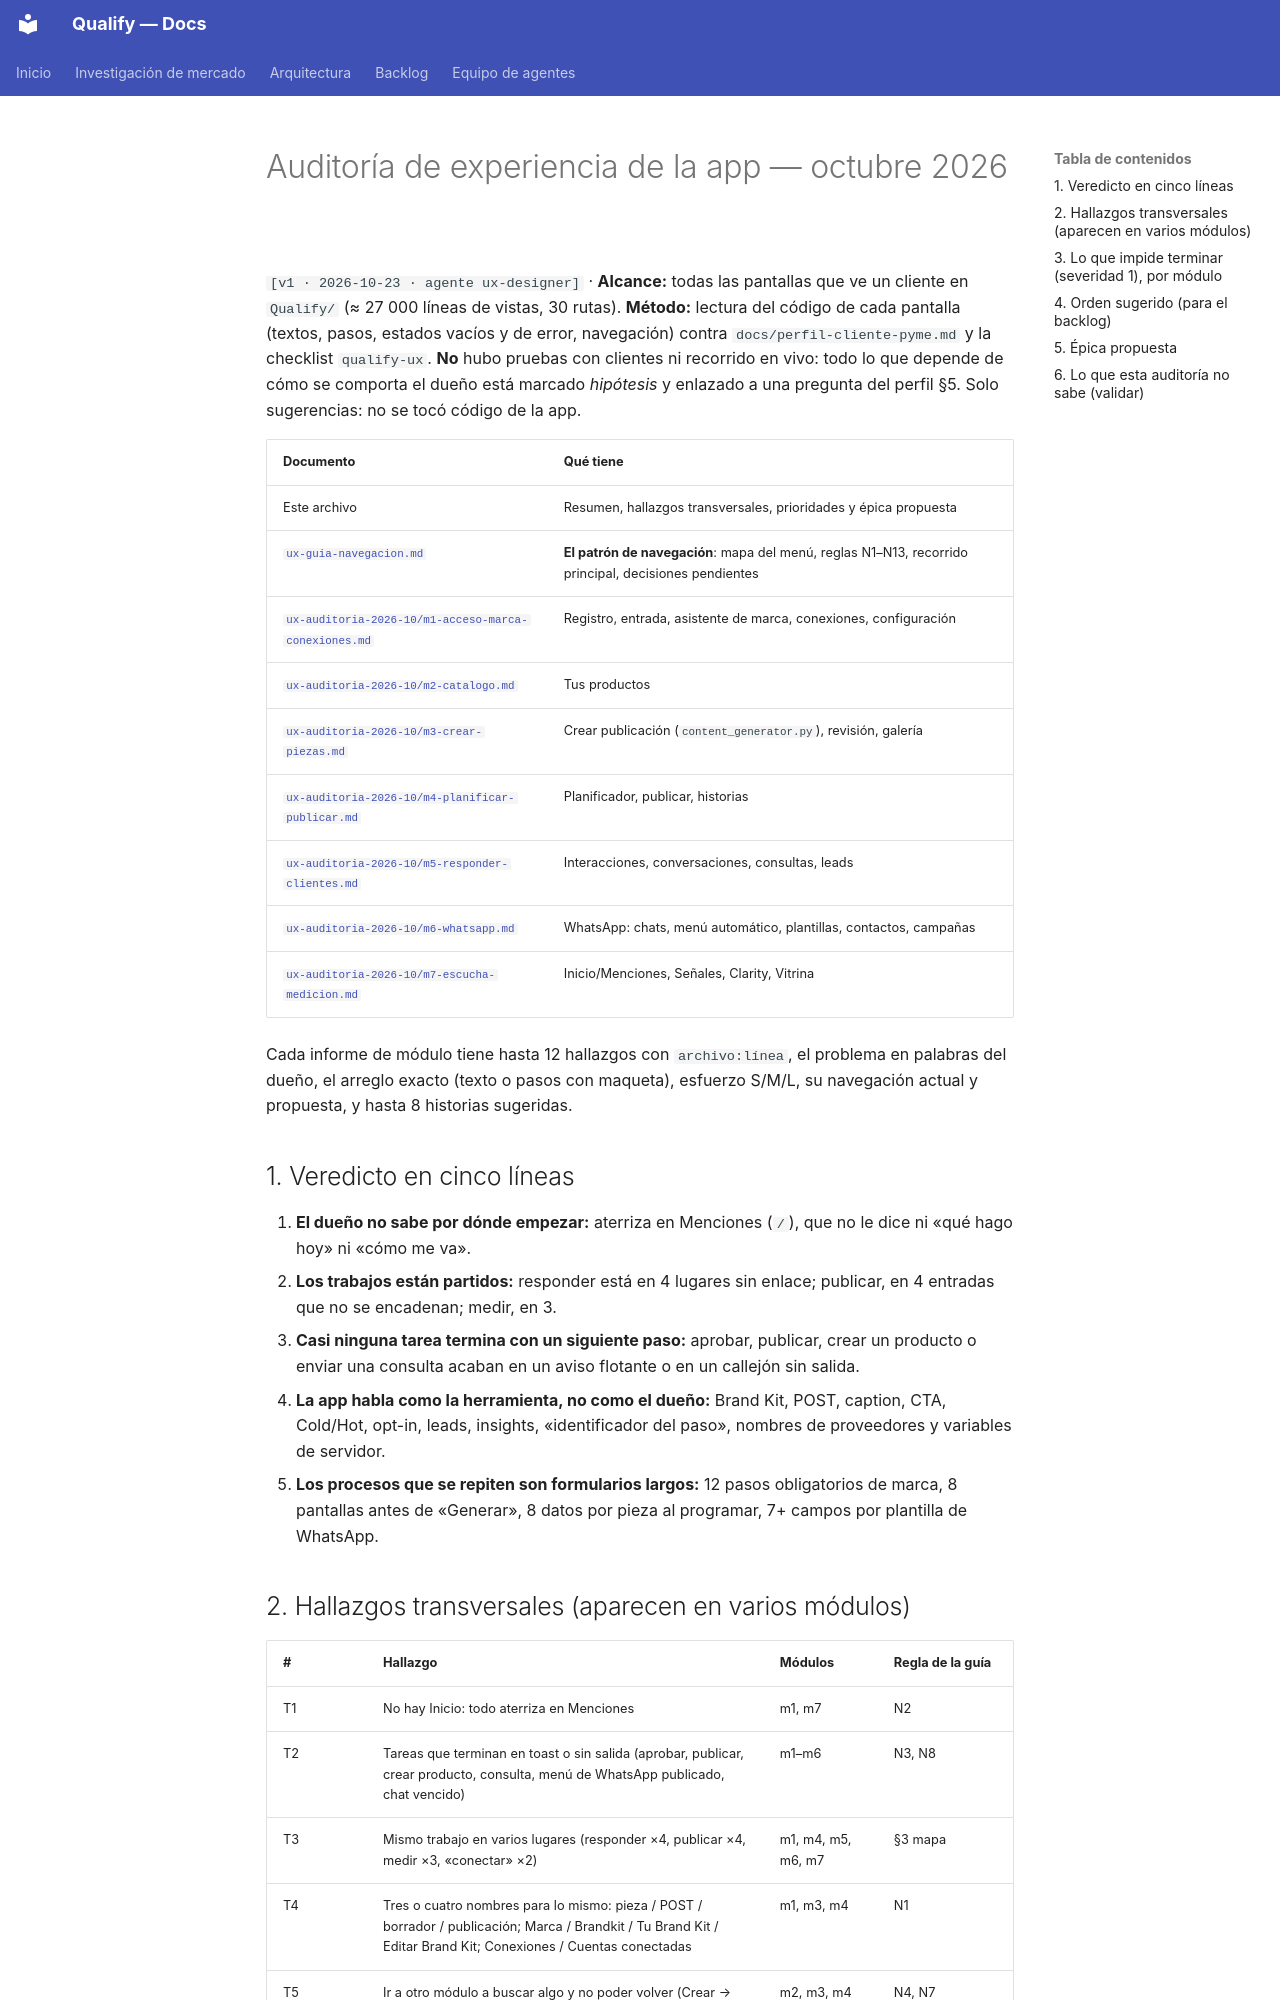

repository: AttitudeFactory/Qualify · page: ux-auditoria-2026-10/index.html · generator: mkdocs

# Auditoría de experiencia de la app — octubre 2026

`[v1 · 2026-10-23 · agente ux-designer]` · **Alcance:** todas las pantallas que ve un cliente en
`Qualify/` (≈ 27 000 líneas de vistas, 30 rutas). **Método:** lectura del código de cada pantalla
(textos, pasos, estados vacíos y de error, navegación) contra `docs/perfil-cliente-pyme.md` y la
checklist `qualify-ux`. **No** hubo pruebas con clientes ni recorrido en vivo: todo lo que depende de
cómo se comporta el dueño está marcado *hipótesis* y enlazado a una pregunta del perfil §5.
Solo sugerencias: no se tocó código de la app.

| Documento | Qué tiene |
|---|---|
| Este archivo | Resumen, hallazgos transversales, prioridades y épica propuesta |
| [`ux-guia-navegacion.md`](ux-guia-navegacion.md) | **El patrón de navegación**: mapa del menú, reglas N1–N13, recorrido principal, decisiones pendientes |
| [`ux-auditoria-2026-10/m1-acceso-marca-conexiones.md`](ux-auditoria-2026-10/m1-acceso-marca-conexiones.md) | Registro, entrada, asistente de marca, conexiones, configuración |
| [`ux-auditoria-2026-10/m2-catalogo.md`](ux-auditoria-2026-10/m2-catalogo.md) | Tus productos |
| [`ux-auditoria-2026-10/m3-crear-piezas.md`](ux-auditoria-2026-10/m3-crear-piezas.md) | Crear publicación (`content_generator.py`), revisión, galería |
| [`ux-auditoria-2026-10/m4-planificar-publicar.md`](ux-auditoria-2026-10/m4-planificar-publicar.md) | Planificador, publicar, historias |
| [`ux-auditoria-2026-10/m5-responder-clientes.md`](ux-auditoria-2026-10/m5-responder-clientes.md) | Interacciones, conversaciones, consultas, leads |
| [`ux-auditoria-2026-10/m6-whatsapp.md`](ux-auditoria-2026-10/m6-whatsapp.md) | WhatsApp: chats, menú automático, plantillas, contactos, campañas |
| [`ux-auditoria-2026-10/m7-escucha-medicion.md`](ux-auditoria-2026-10/m7-escucha-medicion.md) | Inicio/Menciones, Señales, Clarity, Vitrina |

Cada informe de módulo tiene hasta 12 hallazgos con `archivo:línea`, el problema en palabras del
dueño, el arreglo exacto (texto o pasos con maqueta), esfuerzo S/M/L, su navegación actual y
propuesta, y hasta 8 historias sugeridas.

## 1. Veredicto en cinco líneas

1. **El dueño no sabe por dónde empezar:** aterriza en Menciones (`/`), que no le dice ni «qué hago
   hoy» ni «cómo me va».
2. **Los trabajos están partidos:** responder está en 4 lugares sin enlace; publicar, en 4 entradas
   que no se encadenan; medir, en 3.
3. **Casi ninguna tarea termina con un siguiente paso:** aprobar, publicar, crear un producto o
   enviar una consulta acaban en un aviso flotante o en un callejón sin salida.
4. **La app habla como la herramienta, no como el dueño:** Brand Kit, POST, caption, CTA, Cold/Hot,
   opt-in, leads, insights, «identificador del paso», nombres de proveedores y variables de servidor.
5. **Los procesos que se repiten son formularios largos:** 12 pasos obligatorios de marca, 8 pantallas
   antes de «Generar», 8 datos por pieza al programar, 7+ campos por plantilla de WhatsApp.
